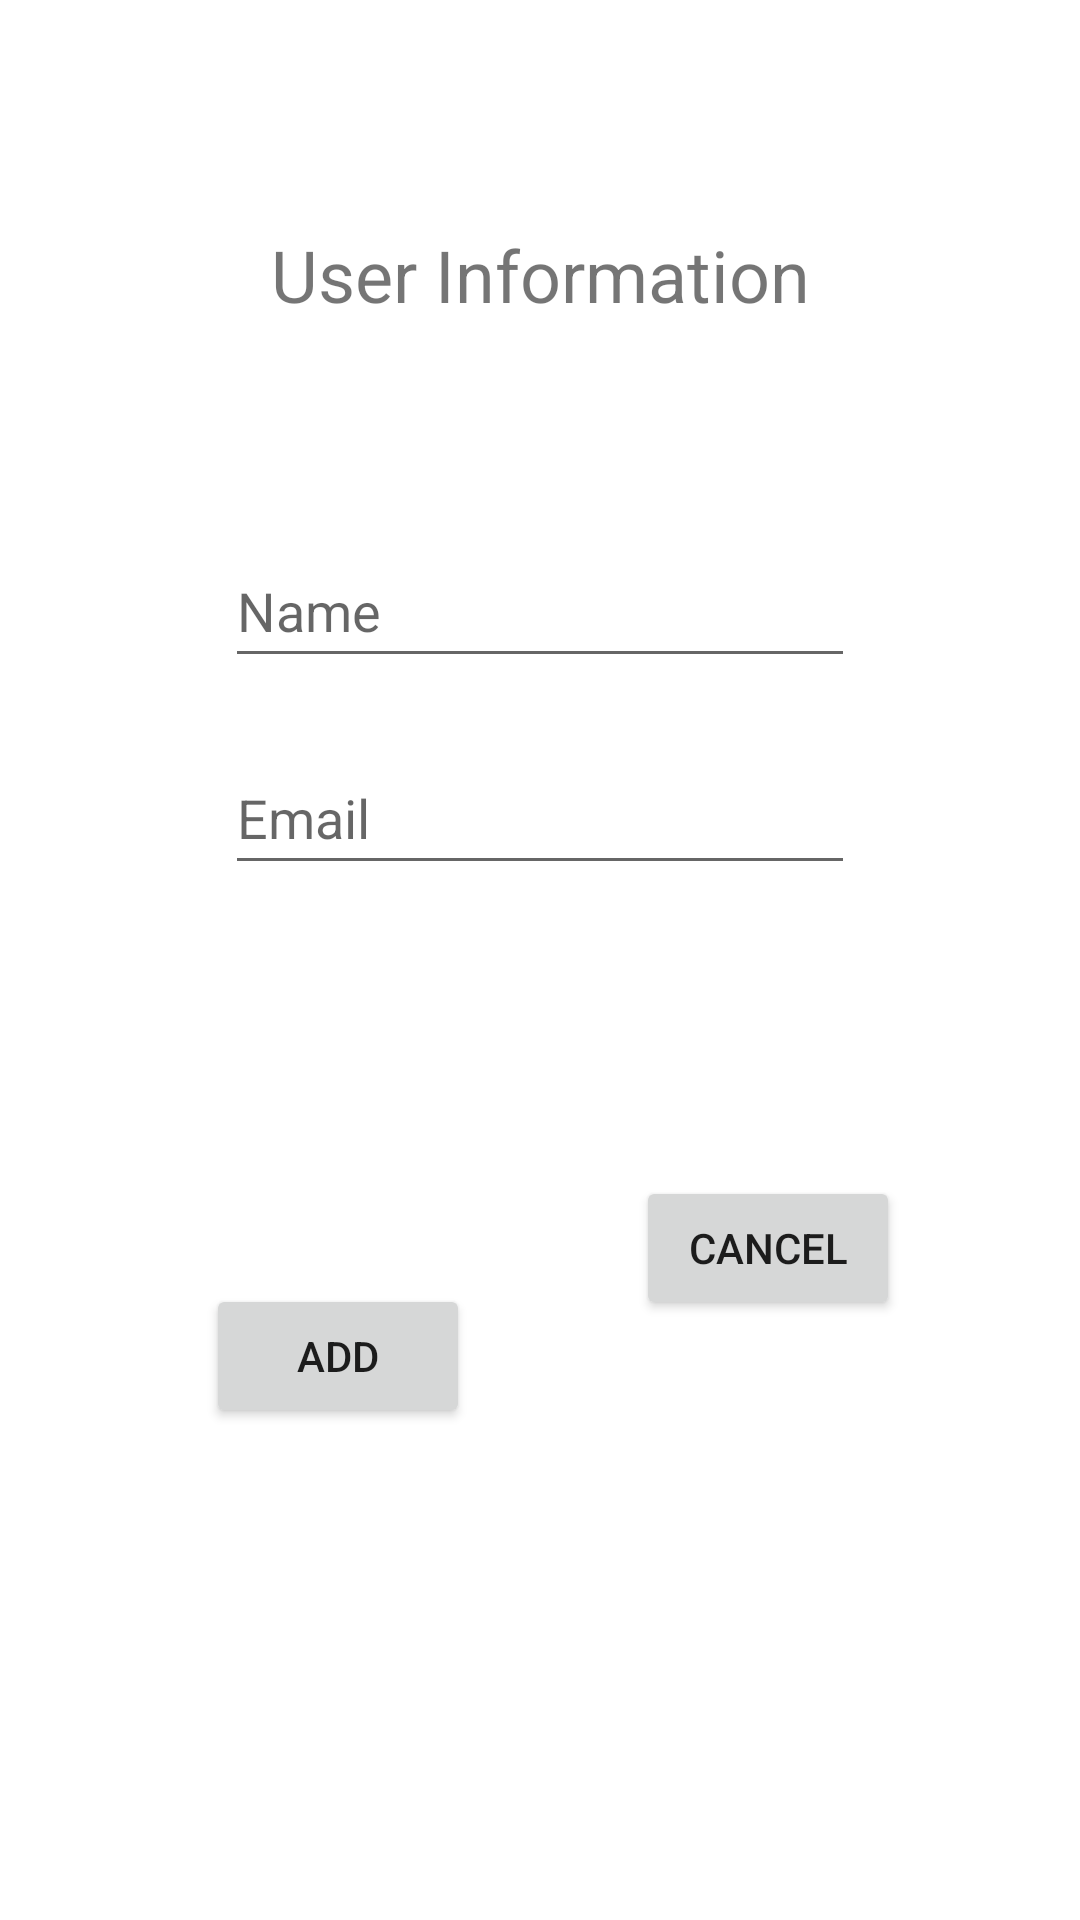

Here is an Android app screen rendered from its layout file. Give the layout XML and the strings, colors and styles it references.
<!-- AndroidManifest.xml: application theme Theme.DAO_Pattern -->
<!-- res/layout/activity_new_user.xml -->
<?xml version="1.0" encoding="utf-8"?>
<androidx.constraintlayout.widget.ConstraintLayout xmlns:android="http://schemas.android.com/apk/res/android"
    xmlns:app="http://schemas.android.com/apk/res-auto"
    xmlns:tools="http://schemas.android.com/tools"
    android:layout_width="match_parent"
    android:layout_height="match_parent"
    tools:context=".newuser.NewUserActivity">

    <TextView
        android:id="@+id/textView"
        android:layout_width="wrap_content"
        android:layout_height="wrap_content"
        android:layout_marginTop="55dp"
        android:text="@string/text_user_info"
        android:textSize="24sp"
        app:layout_constraintBottom_toTopOf="@+id/guideline"
        app:layout_constraintEnd_toEndOf="parent"
        app:layout_constraintStart_toStartOf="parent"
        app:layout_constraintTop_toTopOf="parent" />

    <androidx.constraintlayout.widget.Guideline
        android:id="@+id/guideline"
        android:layout_width="wrap_content"
        android:layout_height="wrap_content"
        android:orientation="horizontal"
        app:layout_constraintGuide_percent="0.2" />

    <androidx.constraintlayout.widget.Guideline
        android:id="@+id/guideline2"
        android:layout_width="wrap_content"
        android:layout_height="wrap_content"
        android:orientation="horizontal"
        app:layout_constraintGuide_percent="0.6" />

    <EditText
        android:id="@+id/txt_user_name"
        android:layout_width="wrap_content"
        android:layout_height="wrap_content"
        android:layout_marginTop="50dp"
        android:ems="10"
        android:hint="@string/hint_name"
        android:inputType="text"
        android:minHeight="48dp"
        app:layout_constraintEnd_toEndOf="parent"
        app:layout_constraintStart_toStartOf="parent"
        app:layout_constraintTop_toTopOf="@+id/guideline"
        android:importantForAutofill="no" />

    <EditText
        android:id="@+id/txt_user_email"
        android:layout_width="wrap_content"
        android:layout_height="wrap_content"
        android:layout_marginBottom="68dp"
        android:ems="10"
        android:hint="@string/hint_email"
        android:inputType="text"
        android:minHeight="48dp"
        app:layout_constraintBottom_toTopOf="@+id/guideline2"
        app:layout_constraintEnd_toEndOf="parent"
        app:layout_constraintStart_toStartOf="parent"
        app:layout_constraintTop_toBottomOf="@+id/txt_user_name"
        android:importantForAutofill="no"
        tools:ignore="TextFields" />

    <Button
        android:id="@+id/btn_add"
        android:layout_width="wrap_content"
        android:layout_height="wrap_content"
        android:layout_marginStart="53dp"
        android:layout_marginTop="44dp"
        android:text="@string/text_btn_add"
        app:layout_constraintBottom_toBottomOf="parent"
        app:layout_constraintEnd_toStartOf="@+id/btn_cancel"
        app:layout_constraintHorizontal_bias="0.223"
        app:layout_constraintStart_toStartOf="parent"
        app:layout_constraintTop_toTopOf="@+id/guideline2"
        app:layout_constraintVertical_bias="0.0" />

    <Button
        android:id="@+id/btn_cancel"
        android:layout_width="wrap_content"
        android:layout_height="wrap_content"
        android:layout_marginEnd="60dp"
        android:layout_marginBottom="200dp"
        android:text="@string/text_btn_cancel"
        app:layout_constraintBottom_toBottomOf="parent"
        app:layout_constraintEnd_toEndOf="parent"
        app:layout_constraintTop_toTopOf="@+id/guideline2"
        app:layout_constraintVertical_bias="1.0" />
</androidx.constraintlayout.widget.ConstraintLayout>
<!-- resources referenced by this layout -->
<resources>
  <string name="hint_email">Email</string>
  <string name="hint_name">Name</string>
  <string name="text_btn_add">Add</string>
  <string name="text_btn_cancel">Cancel</string>
  <string name="text_user_info">User Information</string>
  <style name="Theme.DAO_Pattern" parent="Theme.MaterialComponents.DayNight.DarkActionBar">
          
          <item name="colorPrimary">@color/purple_500</item>
          <item name="colorPrimaryVariant">@color/purple_700</item>
          <item name="colorOnPrimary">@color/white</item>
          
          <item name="colorSecondary">@color/teal_200</item>
          <item name="colorSecondaryVariant">@color/teal_700</item>
          <item name="colorOnSecondary">@color/black</item>
          
          <item name="android:statusBarColor">?attr/colorPrimaryVariant</item>
          
      </style>
  <!-- not gathered from this repository: default colours our renderer supplied (Android Studio template values) -->
  <color name="purple_500">#FF6200EE</color>
  <color name="purple_700">#FF3700B3</color>
  <color name="teal_200">#FF03DAC5</color>
  <color name="teal_700">#FF018786</color>
  <color name="black">#FF000000</color>
  <color name="white">#FFFFFFFF</color>
</resources>
